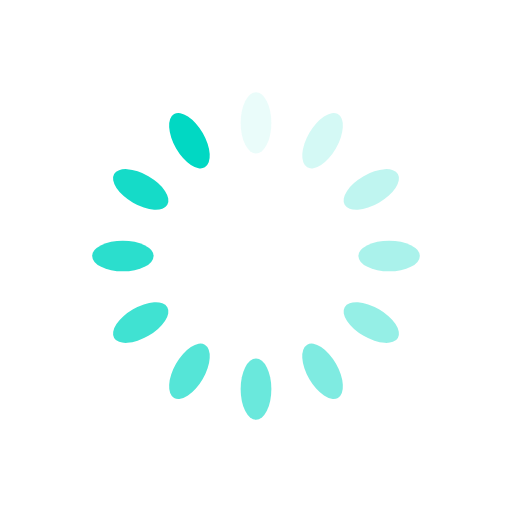
t = 0.00 s
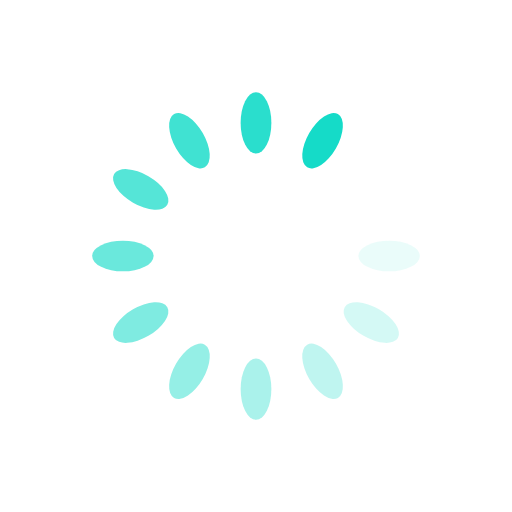
t = 0.21 s
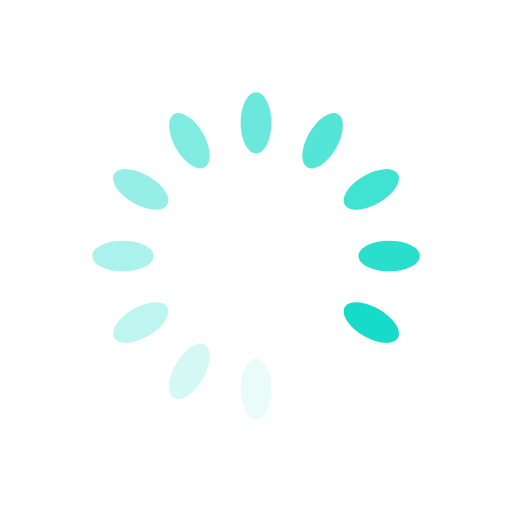
t = 0.42 s
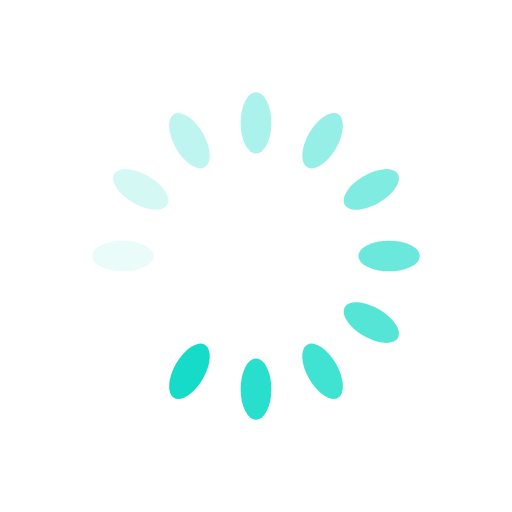
t = 0.63 s

The animated SVG that drew these frames (rendered in a browser with its animation timeline set to each time). Animation: 12 SMIL elements (animate=12); one cycle of 0.84 s, repeats indefinitely.

<svg xmlns="http://www.w3.org/2000/svg" viewBox="0 0 100 100" preserveAspectRatio="xMidYMid" style="shape-rendering: auto; display: block; background: rgb(255, 255, 255);" width="201" height="201" xmlns:xlink="http://www.w3.org/1999/xlink"><g><g transform="rotate(0 50 50)">
  <rect fill="#01d8c3" height="12" width="6" ry="6" rx="3" y="18" x="47">
    <animate repeatCount="indefinite" begin="-0.7703081232492998s" dur="0.8403361344537815s" keyTimes="0;1" values="1;0" attributeName="opacity"></animate>
  </rect>
</g><g transform="rotate(30 50 50)">
  <rect fill="#01d8c3" height="12" width="6" ry="6" rx="3" y="18" x="47">
    <animate repeatCount="indefinite" begin="-0.700280112044818s" dur="0.8403361344537815s" keyTimes="0;1" values="1;0" attributeName="opacity"></animate>
  </rect>
</g><g transform="rotate(60 50 50)">
  <rect fill="#01d8c3" height="12" width="6" ry="6" rx="3" y="18" x="47">
    <animate repeatCount="indefinite" begin="-0.6302521008403361s" dur="0.8403361344537815s" keyTimes="0;1" values="1;0" attributeName="opacity"></animate>
  </rect>
</g><g transform="rotate(90 50 50)">
  <rect fill="#01d8c3" height="12" width="6" ry="6" rx="3" y="18" x="47">
    <animate repeatCount="indefinite" begin="-0.5602240896358543s" dur="0.8403361344537815s" keyTimes="0;1" values="1;0" attributeName="opacity"></animate>
  </rect>
</g><g transform="rotate(120 50 50)">
  <rect fill="#01d8c3" height="12" width="6" ry="6" rx="3" y="18" x="47">
    <animate repeatCount="indefinite" begin="-0.4901960784313726s" dur="0.8403361344537815s" keyTimes="0;1" values="1;0" attributeName="opacity"></animate>
  </rect>
</g><g transform="rotate(150 50 50)">
  <rect fill="#01d8c3" height="12" width="6" ry="6" rx="3" y="18" x="47">
    <animate repeatCount="indefinite" begin="-0.42016806722689076s" dur="0.8403361344537815s" keyTimes="0;1" values="1;0" attributeName="opacity"></animate>
  </rect>
</g><g transform="rotate(180 50 50)">
  <rect fill="#01d8c3" height="12" width="6" ry="6" rx="3" y="18" x="47">
    <animate repeatCount="indefinite" begin="-0.350140056022409s" dur="0.8403361344537815s" keyTimes="0;1" values="1;0" attributeName="opacity"></animate>
  </rect>
</g><g transform="rotate(210 50 50)">
  <rect fill="#01d8c3" height="12" width="6" ry="6" rx="3" y="18" x="47">
    <animate repeatCount="indefinite" begin="-0.2801120448179272s" dur="0.8403361344537815s" keyTimes="0;1" values="1;0" attributeName="opacity"></animate>
  </rect>
</g><g transform="rotate(240 50 50)">
  <rect fill="#01d8c3" height="12" width="6" ry="6" rx="3" y="18" x="47">
    <animate repeatCount="indefinite" begin="-0.21008403361344538s" dur="0.8403361344537815s" keyTimes="0;1" values="1;0" attributeName="opacity"></animate>
  </rect>
</g><g transform="rotate(270 50 50)">
  <rect fill="#01d8c3" height="12" width="6" ry="6" rx="3" y="18" x="47">
    <animate repeatCount="indefinite" begin="-0.1400560224089636s" dur="0.8403361344537815s" keyTimes="0;1" values="1;0" attributeName="opacity"></animate>
  </rect>
</g><g transform="rotate(300 50 50)">
  <rect fill="#01d8c3" height="12" width="6" ry="6" rx="3" y="18" x="47">
    <animate repeatCount="indefinite" begin="-0.0700280112044818s" dur="0.8403361344537815s" keyTimes="0;1" values="1;0" attributeName="opacity"></animate>
  </rect>
</g><g transform="rotate(330 50 50)">
  <rect fill="#01d8c3" height="12" width="6" ry="6" rx="3" y="18" x="47">
    <animate repeatCount="indefinite" begin="0s" dur="0.8403361344537815s" keyTimes="0;1" values="1;0" attributeName="opacity"></animate>
  </rect>
</g><g></g></g><!-- [ldio] generated by https://loading.io --></svg>
